Dataset: linnaeus5x64 (GitHub, PredaAlinCatalin/Grayscale-images-colouring-). Classes: berry, bird, flower, strawberry, strawberry 2.

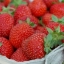
Label: strawberry

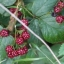
Label: berry

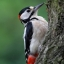
Label: bird

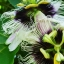
Label: flower

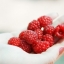
Label: strawberry

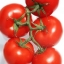
Label: berry
